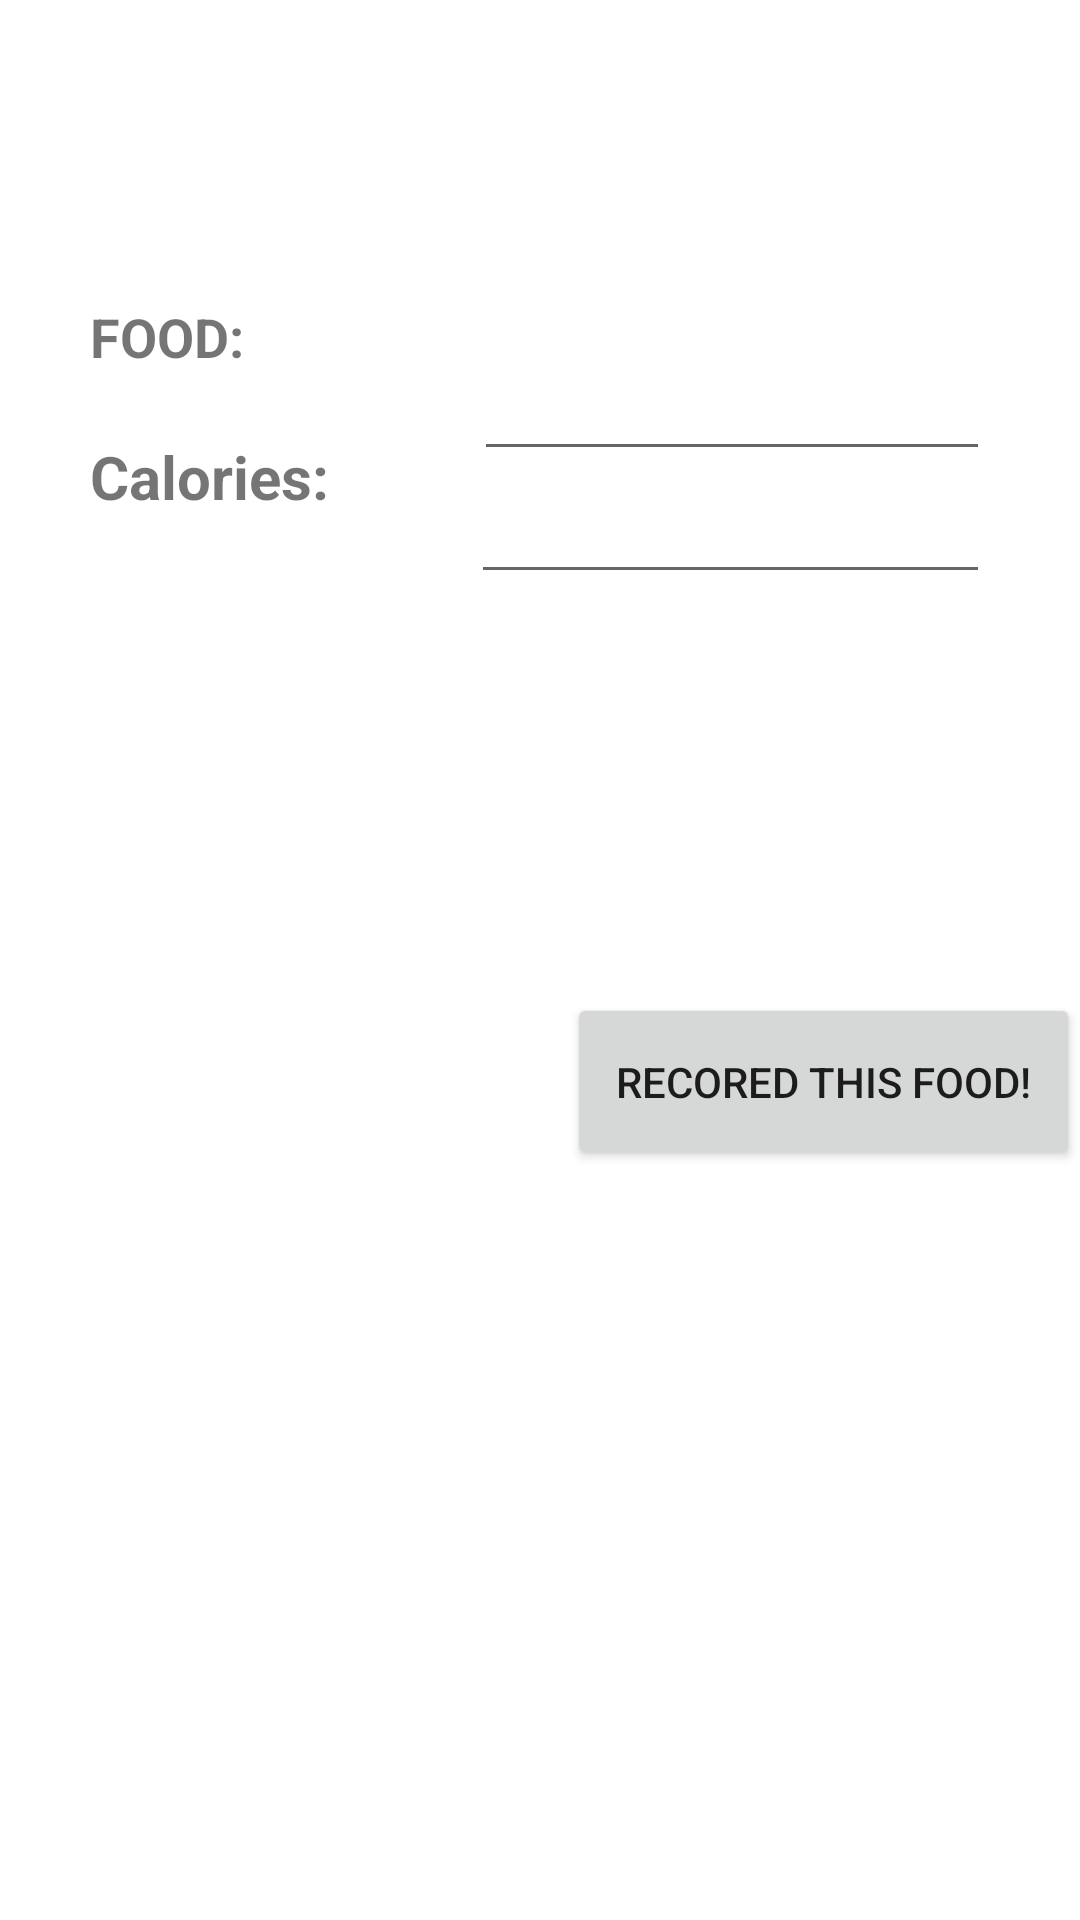

Here is an Android app screen rendered from its layout file. Give the layout XML and the strings, colors and styles it references.
<!-- AndroidManifest.xml: application theme Theme.Bitfit2 -->
<!-- res/layout/fragment_add__into.xml -->
<?xml version="1.0" encoding="utf-8"?>
<FrameLayout xmlns:android="http://schemas.android.com/apk/res/android"
    xmlns:tools="http://schemas.android.com/tools"
    android:layout_width="match_parent"
    android:layout_height="match_parent"
    tools:context=".AddInto">
    <TextView
        android:id="@+id/food"
        android:layout_width="87dp"
        android:layout_height="46dp"
        android:text="FOOD:"
        android:textSize="18dp"
        android:textStyle="bold"
        android:layout_gravity="left|top"
        android:layout_marginTop="100dp"
        android:layout_marginLeft="30dp"
/>

    <TextView
        android:id="@+id/claory"
        android:layout_width="87dp"
        android:layout_height="49dp"
        android:text="Calories:"
        android:textSize="20dp"
        android:textStyle="bold"
        android:layout_gravity="left|center"
        android:layout_marginBottom="150dp"
        android:layout_marginLeft="30dp"
/>

    <EditText
        android:id="@+id/food_name"
        android:layout_width="172dp"
        android:layout_height="57dp"
        android:ems="10"
        android:inputType="textPersonName"
        android:text=""
        android:layout_gravity="right"
        android:layout_marginTop="100dp"
        android:layout_marginRight="30dp"
/>

    <EditText
        android:id="@+id/claorie_count"
        android:layout_width="173dp"
        android:layout_height="56dp"
        android:ems="10"
        android:inputType="numberDecimal"
        android:layout_gravity="right|center"
        android:layout_marginRight="30dp"
        android:layout_marginBottom="150dp"
 />

    <Button
        android:id="@+id/record"
        android:layout_width="171dp"
        android:layout_height="59dp"
        android:text="Recored This Food!"
        android:layout_gravity="right|bottom"
        android:layout_marginBottom="250dp"
 />

</FrameLayout>
<!-- resources referenced by this layout -->
<resources>
  <style name="Theme.Bitfit2" parent="Theme.MaterialComponents.DayNight.DarkActionBar">
          
          <item name="colorPrimary">@color/purple_500</item>
          <item name="colorPrimaryVariant">@color/purple_700</item>
          <item name="colorOnPrimary">@color/white</item>
          
          <item name="colorSecondary">@color/teal_200</item>
          <item name="colorSecondaryVariant">@color/teal_700</item>
          <item name="colorOnSecondary">@color/black</item>
          
          <item name="android:statusBarColor" tools:targetApi="l">?attr/colorPrimaryVariant</item>
          
      </style>
  <!-- not gathered from this repository: default colours our renderer supplied (Android Studio template values) -->
  <color name="purple_500">#FF6200EE</color>
  <color name="purple_700">#FF3700B3</color>
  <color name="teal_200">#FF03DAC5</color>
  <color name="teal_700">#FF018786</color>
  <color name="black">#FF000000</color>
  <color name="white">#FFFFFFFF</color>
</resources>
